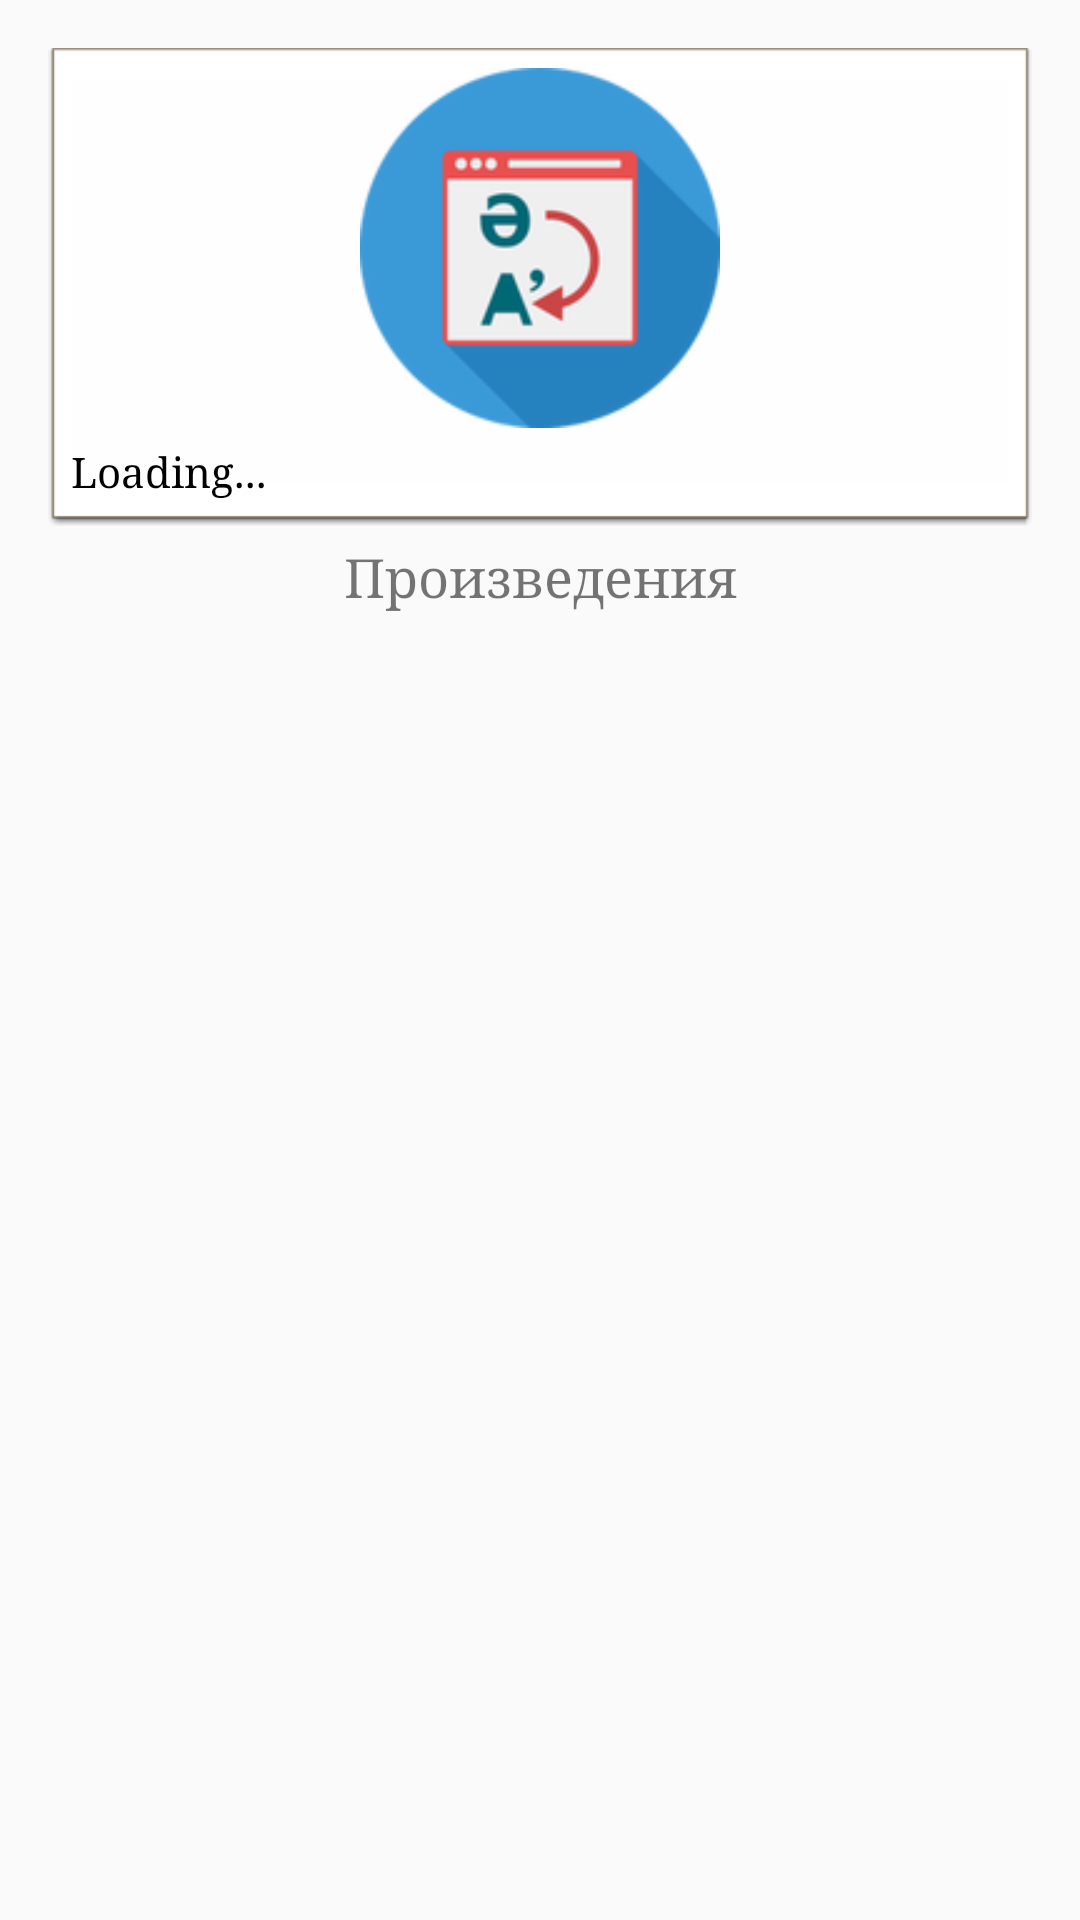

Reconstruct the res/layout file that produces this screen, plus the resources it refers to.
<!-- AndroidManifest.xml: application theme AppTheme -->
<!-- res/layout/activity_literature.xml -->
<?xml version="1.0" encoding="utf-8"?>
<RelativeLayout xmlns:android="http://schemas.android.com/apk/res/android"
    xmlns:app="http://schemas.android.com/apk/res-auto"
    xmlns:tools="http://schemas.android.com/tools"
    android:id="@+id/activity_literature"
    android:layout_width="match_parent"
    android:layout_height="match_parent"
    android:paddingBottom="@dimen/activity_vertical_margin"
    android:paddingLeft="@dimen/activity_horizontal_margin"
    android:paddingRight="@dimen/activity_horizontal_margin"
    android:paddingTop="@dimen/activity_vertical_margin"
    tools:context="com.a4devspirit.a1.qazlet.Literature">

        <LinearLayout
            android:layout_width="match_parent"
            android:layout_height="match_parent"
            android:orientation="vertical" >

            <RelativeLayout
                android:layout_width="match_parent"
                android:layout_height="wrap_content"
                android:background="@android:drawable/editbox_dropdown_light_frame">

                <ImageView
                    app:srcCompat="@mipmap/ic_launcher"
                    android:id="@+id/poet_photo"
                    android:layout_weight="1"
                    android:layout_alignParentTop="true"
                    android:layout_centerHorizontal="true"
                    android:layout_margin="5dp"
                    android:layout_width="120dp"
                    android:layout_height="120dp" />

                <TextView
                    android:text="Loading..."
                    android:layout_width="match_parent"
                    android:layout_height="wrap_content"
                    android:id="@+id/poet_description"
                    android:layout_weight="1"
                    android:layout_below="@+id/poet_photo"
                    android:layout_alignParentLeft="true"
                    android:layout_alignParentStart="true"
                    android:layout_marginLeft="@dimen/small_padding"
                    android:layout_marginRight="@dimen/small_padding"
                    android:layout_marginBottom="@dimen/small_padding"
                    android:textColor="@android:color/background_dark"
                    android:fontFamily="serif"
                    android:textSize="@dimen/poet_description" />

            </RelativeLayout>

            <TextView
                android:text="Произведения"
                android:layout_width="match_parent"
                android:layout_height="wrap_content"
                android:id="@+id/textView2"
                android:textSize="@dimen/title"
                android:gravity="center"
                android:layout_margin="5dp"
                android:fontFamily="serif" />

            <ListView
                android:layout_width="match_parent"
                android:layout_height="match_parent"
                android:id="@+id/list_works" />
        </LinearLayout>
</RelativeLayout>
<!-- resources referenced by this layout -->
<resources>
  <dimen name="activity_horizontal_margin">16dp</dimen>
  <dimen name="activity_vertical_margin">16dp</dimen>
  <dimen name="poet_description">14dp</dimen>
  <dimen name="small_padding">5dp</dimen>
  <dimen name="title">18dp</dimen>
  <!-- mipmap ic_launcher: png bitmap (mipmap-hdpi, 5195 bytes) -->
  <style name="AppTheme" parent="Theme.AppCompat.Light.DarkActionBar">
          
          <item name="colorPrimary">@color/colorPrimary</item>
          <item name="colorPrimaryDark">@color/colorPrimaryDark</item>
          <item name="colorAccent">@color/colorAccent</item>
      </style>
  <color name="colorPrimary">#3A99D7</color>
  <color name="colorPrimaryDark">#2682BF</color>
  <color name="colorAccent">#3A99D7</color>
</resources>
